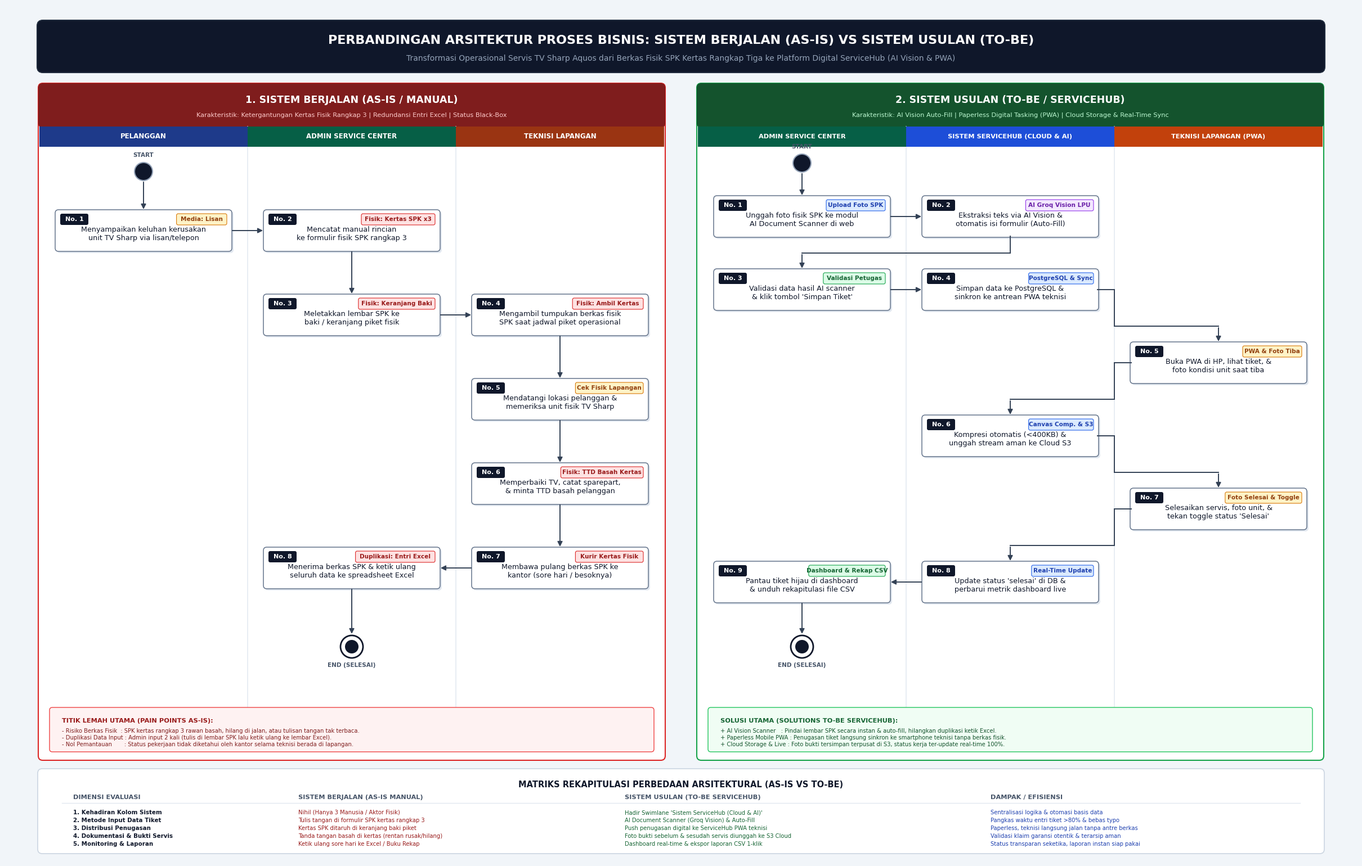

Recreate this plot in Python.
import matplotlib.pyplot as plt
import matplotlib.patches as patches
from matplotlib.patches import FancyBboxPatch, FancyArrowPatch, Circle
import numpy as np

# Set figure and DPI (Ultra HD Widescreen 24 x 15 inches at 300 DPI)
fig_width, fig_height = 24.0, 15.2
fig, ax = plt.subplots(figsize=(fig_width, fig_height), dpi=300)
ax.set_xlim(0, 240)
ax.set_ylim(0, 152)
ax.axis('off')

# Font settings
plt.rcParams['font.family'] = 'Segoe UI'

# Color Palette
BG_CANVAS = "#F1F5F9"       # Slate 100
CARD_BG = "#FFFFFF"         # White
BORDER_SLATE = "#CBD5E1"    # Slate 300
BORDER_LINE = "#E2E8F0"     # Slate 200

TEXT_DARK = "#0F172A"       # Slate 900
TEXT_MUTED = "#64748B"      # Slate 500
ARROW_COLOR = "#334155"     # Slate 700

fig.patch.set_facecolor(BG_CANVAS)

# -------------------------------------------------------------
# 1. MAIN BANNER TITLE
# -------------------------------------------------------------
title_box = FancyBboxPatch((6.0, 140.5), 228.0, 8.5, boxstyle="round,pad=0.4,rounding_size=1.0",
                           facecolor="#0F172A", edgecolor="#1E293B", linewidth=1.5, zorder=2)
ax.add_patch(title_box)

ax.text(120.0, 145.8, "PERBANDINGAN ARSITEKTUR PROSES BISNIS: SISTEM BERJALAN (AS-IS) VS SISTEM USULAN (TO-BE)",
        ha='center', va='center', fontsize=16, fontweight='bold', color="#FFFFFF", zorder=3)
ax.text(120.0, 142.6, "Transformasi Operasional Servis TV Sharp Aquos dari Berkas Fisik SPK Kertas Rangkap Tiga ke Platform Digital ServiceHub (AI Vision & PWA)",
        ha='center', va='center', fontsize=10.0, color="#94A3B8", zorder=3)

# -------------------------------------------------------------
# HELPER: Draw Mini-Diagram Box
# -------------------------------------------------------------
def draw_card(cx, cy, lines, step_num, tag, tag_type="warn", w=31.0, h=7.0):
    x = cx - w/2
    y = cy - h/2
    
    # Shadow
    shadow = FancyBboxPatch((x + 0.3, y - 0.3), w, h,
                            boxstyle="round,pad=0.2,rounding_size=0.6",
                            facecolor="#E2E8F0", edgecolor="none", zorder=4)
    ax.add_patch(shadow)
    
    # Main box
    box = FancyBboxPatch((x, y), w, h,
                         boxstyle="round,pad=0.2,rounding_size=0.6",
                         facecolor="#FFFFFF", edgecolor="#64748B", linewidth=1.1, zorder=5)
    ax.add_patch(box)
    
    # Step badge
    badge_w, badge_h = 4.8, 1.8
    badge = FancyBboxPatch((x + 0.8, y + h - badge_h - 0.6), badge_w, badge_h,
                           boxstyle="round,pad=0.1,rounding_size=0.3",
                           facecolor="#0F172A", edgecolor="none", zorder=6)
    ax.add_patch(badge)
    ax.text(x + 0.8 + badge_w/2, y + h - 0.6 - badge_h/2, f"No. {step_num}",
            ha='center', va='center', fontsize=8.0, fontweight='bold', color="#FFFFFF", zorder=7)
    
    # Tag Badge
    tag_colors = {
        "warn":    {"bg": "#FEF3C7", "border": "#D97706", "text": "#92400E"},
        "danger":  {"bg": "#FEE2E2", "border": "#DC2626", "text": "#991B1B"},
        "success": {"bg": "#DCFCE7", "border": "#16A34A", "text": "#166534"},
        "blue":    {"bg": "#DBEAFE", "border": "#2563EB", "text": "#1E40AF"},
        "purple":  {"bg": "#F3E8FF", "border": "#9333EA", "text": "#6B21A8"}
    }
    tc = tag_colors.get(tag_type, tag_colors["warn"])
    tag_w = len(tag) * 0.52 + 2.5
    tag_box = FancyBboxPatch((x + w - tag_w - 0.8, y + h - badge_h - 0.6), tag_w, badge_h,
                             boxstyle="round,pad=0.1,rounding_size=0.3",
                             facecolor=tc["bg"], edgecolor=tc["border"], linewidth=0.8, zorder=6)
    ax.add_patch(tag_box)
    ax.text(x + w - tag_w/2 - 0.8, y + h - 0.6 - badge_h/2, tag,
            ha='center', va='center', fontsize=7.6, fontweight='bold', color=tc["text"], zorder=7)
    
    # Text
    text_content = "\n".join(lines)
    ax.text(cx, cy - 0.6, text_content,
            ha='center', va='center', fontsize=9.2, color=TEXT_DARK,
            multialignment='center', linespacing=1.2, zorder=6)

def draw_arrow(p1, p2, waypoints=None):
    pts = [p1]
    if waypoints:
        pts.extend(waypoints)
    pts.append(p2)
    for i in range(len(pts) - 1):
        pt_a = pts[i]
        pt_b = pts[i+1]
        if i == len(pts) - 2:
            arrow = FancyArrowPatch(pt_a, pt_b, arrowstyle='-|>', mutation_scale=13,
                                    color=ARROW_COLOR, linewidth=1.4, zorder=8)
            ax.add_patch(arrow)
        else:
            ax.plot([pt_a[0], pt_b[0]], [pt_a[1], pt_b[1]], color=ARROW_COLOR, linewidth=1.4, zorder=7)

# =============================================================
# PANEL KIRI: SISTEM BERJALAN (AS-IS / MANUAL)
# =============================================================
P1_LEFT = 6.0
P1_WIDTH = 111.0
P1_TOP = 138.0
P1_BOTTOM = 18.0
P1_HEIGHT = P1_TOP - P1_BOTTOM

# Outer Card Panel 1
panel1 = FancyBboxPatch((P1_LEFT, P1_BOTTOM), P1_WIDTH, P1_HEIGHT,
                        boxstyle="round,pad=0.2,rounding_size=0.8",
                        facecolor="#FFFFFF", edgecolor="#DC2626", linewidth=1.5, zorder=1)
ax.add_patch(panel1)

# Header Panel 1
p1_hdr = FancyBboxPatch((P1_LEFT, P1_TOP - 7.5), P1_WIDTH, 7.5,
                        boxstyle="round,pad=0.2,rounding_size=0.8",
                        facecolor="#7F1D1D", edgecolor="none", zorder=2)
ax.add_patch(p1_hdr)
p1_sq = patches.Rectangle((P1_LEFT, P1_TOP - 7.5), P1_WIDTH, 2.5, facecolor="#7F1D1D", edgecolor="none", zorder=2)
ax.add_patch(p1_sq)

ax.text(P1_LEFT + P1_WIDTH/2, P1_TOP - 2.8, "1. SISTEM BERJALAN (AS-IS / MANUAL)",
        ha='center', va='center', fontsize=12.5, fontweight='bold', color="#FFFFFF", zorder=3)
ax.text(P1_LEFT + P1_WIDTH/2, P1_TOP - 5.5, "Karakteristik: Ketergantungan Kertas Fisik Rangkap 3 | Redundansi Entri Excel | Status Black-Box",
        ha='center', va='center', fontsize=8.2, color="#FECACA", zorder=3)

# 3 Swimlanes for As-Is
w1 = P1_WIDTH / 3.0
ax.plot([P1_LEFT + w1, P1_LEFT + w1], [P1_BOTTOM + 8.5, P1_TOP - 7.5], color=BORDER_LINE, linewidth=1.1, zorder=2)
ax.plot([P1_LEFT + 2*w1, P1_LEFT + 2*w1], [P1_BOTTOM + 8.5, P1_TOP - 7.5], color=BORDER_LINE, linewidth=1.1, zorder=2)

# Swimlane subheaders
sub_h = 3.6
sl_as_is = [
    {"x": P1_LEFT, "title": "PELANGGAN", "bg": "#1E3A8A"},
    {"x": P1_LEFT + w1, "title": "ADMIN SERVICE CENTER", "bg": "#065F46"},
    {"x": P1_LEFT + 2*w1, "title": "TEKNISI LAPANGAN", "bg": "#9A3412"}
]
for s in sl_as_is:
    sh = patches.Rectangle((s["x"], P1_TOP - 7.5 - sub_h), w1, sub_h, facecolor=s["bg"], edgecolor="none", zorder=3)
    ax.add_patch(sh)
    ax.text(s["x"] + w1/2, P1_TOP - 7.5 - sub_h/2, s["title"],
            ha='center', va='center', fontsize=8.5, fontweight='bold', color="#FFFFFF", zorder=4)

C_IS_1 = P1_LEFT + w1/2      # 24.5
C_IS_2 = P1_LEFT + 1.5*w1    # 61.5
C_IS_3 = P1_LEFT + 2.5*w1    # 98.5

# Steps As-Is
Y_START_IS = 122.5
node_start_is = Circle((C_IS_1, Y_START_IS), 1.6, facecolor="#0F172A", edgecolor="#94A3B8", linewidth=1.5, zorder=8)
ax.add_patch(node_start_is)
ax.text(C_IS_1, Y_START_IS + 2.4, "START", ha='center', va='bottom', fontsize=7.5, fontweight='bold', color="#475569")

# Step 1 (Pelanggan)
draw_card(C_IS_1, 112.0, ["Menyampaikan keluhan kerusakan", "unit TV Sharp via lisan/telepon"], 1, "Media: Lisan", "warn")
# Step 2 (Admin)
draw_card(C_IS_2, 112.0, ["Mencatat manual rincian", "ke formulir fisik SPK rangkap 3"], 2, "Fisik: Kertas SPK x3", "danger")
# Step 3 (Admin)
draw_card(C_IS_2, 97.0, ["Meletakkan lembar SPK ke", "baki / keranjang piket fisik"], 3, "Fisik: Keranjang Baki", "danger")
# Step 4 (Teknisi)
draw_card(C_IS_3, 97.0, ["Mengambil tumpukan berkas fisik", "SPK saat jadwal piket operasional"], 4, "Fisik: Ambil Kertas", "danger")
# Step 5 (Teknisi)
draw_card(C_IS_3, 82.0, ["Mendatangi lokasi pelanggan &", "memeriksa unit fisik TV Sharp"], 5, "Cek Fisik Lapangan", "warn")
# Step 6 (Teknisi)
draw_card(C_IS_3, 67.0, ["Memperbaiki TV, catat sparepart,", "& minta TTD basah pelanggan"], 6, "Fisik: TTD Basah Kertas", "danger")
# Step 7 (Teknisi)
draw_card(C_IS_3, 52.0, ["Membawa pulang berkas SPK ke", "kantor (sore hari / besoknya)"], 7, "Kurir Kertas Fisik", "danger")
# Step 8 (Admin)
draw_card(C_IS_2, 52.0, ["Menerima berkas SPK & ketik ulang", "seluruh data ke spreadsheet Excel"], 8, "Duplikasi: Entri Excel", "danger")

# End Node As-Is
Y_END_IS = 38.0
end_is_out = Circle((C_IS_2, Y_END_IS), 2.0, facecolor="none", edgecolor="#0F172A", linewidth=2.0, zorder=8)
end_is_in  = Circle((C_IS_2, Y_END_IS), 1.2, facecolor="#0F172A", edgecolor="none", zorder=9)
ax.add_patch(end_is_out)
ax.add_patch(end_is_in)
ax.text(C_IS_2, Y_END_IS - 2.8, "END (SELESAI)", ha='center', va='top', fontsize=7.5, fontweight='bold', color="#475569")

# Arrows As-Is
draw_arrow((C_IS_1, Y_START_IS - 1.6), (C_IS_1, 112.0 + 3.5))
draw_arrow((C_IS_1 + 15.5, 112.0), (C_IS_2 - 15.5, 112.0))
draw_arrow((C_IS_2, 112.0 - 3.5), (C_IS_2, 97.0 + 3.5))
draw_arrow((C_IS_2 + 15.5, 97.0), (C_IS_3 - 15.5, 97.0))
draw_arrow((C_IS_3, 97.0 - 3.5), (C_IS_3, 82.0 + 3.5))
draw_arrow((C_IS_3, 82.0 - 3.5), (C_IS_3, 67.0 + 3.5))
draw_arrow((C_IS_3, 67.0 - 3.5), (C_IS_3, 52.0 + 3.5))
draw_arrow((C_IS_3 - 15.5, 52.0), (C_IS_2 + 15.5, 52.0))
draw_arrow((C_IS_2, 52.0 - 3.5), (C_IS_2, Y_END_IS + 2.0))

# Bottom Box As-Is (Pain Points)
as_is_box = FancyBboxPatch((P1_LEFT + 2.0, P1_BOTTOM + 1.5), P1_WIDTH - 4.0, 7.5,
                           boxstyle="round,pad=0.2,rounding_size=0.5",
                           facecolor="#FEF2F2", edgecolor="#EF4444", linewidth=1.0, zorder=2)
ax.add_patch(as_is_box)
ax.text(P1_LEFT + 4.0, P1_BOTTOM + 6.8, "TITIK LEMAH UTAMA (PAIN POINTS AS-IS):",
        ha='left', va='center', fontsize=8.2, fontweight='bold', color="#991B1B", zorder=3)
ax.text(P1_LEFT + 4.0, P1_BOTTOM + 3.8,
        "- Risiko Berkas Fisik  : SPK kertas rangkap 3 rawan basah, hilang di jalan, atau tulisan tangan tak terbaca.\n"
        "- Duplikasi Data Input : Admin input 2 kali (tulis di lembar SPK lalu ketik ulang ke lembar Excel).\n"
        "- Nol Pemantauan       : Status pekerjaan tidak diketahui oleh kantor selama teknisi berada di lapangan.",
        ha='left', va='center', fontsize=7.2, color="#7F1D1D", linespacing=1.2, zorder=3)


# =============================================================
# PANEL KANAN: SISTEM USULAN (TO-BE / SERVICEHUB)
# =============================================================
P2_LEFT = 123.0
P2_WIDTH = 111.0
P2_TOP = 138.0
P2_BOTTOM = 18.0
P2_HEIGHT = P2_TOP - P2_BOTTOM

# Outer Card Panel 2
panel2 = FancyBboxPatch((P2_LEFT, P2_BOTTOM), P2_WIDTH, P2_HEIGHT,
                        boxstyle="round,pad=0.2,rounding_size=0.8",
                        facecolor="#FFFFFF", edgecolor="#16A34A", linewidth=1.5, zorder=1)
ax.add_patch(panel2)

# Header Panel 2
p2_hdr = FancyBboxPatch((P2_LEFT, P2_TOP - 7.5), P2_WIDTH, 7.5,
                        boxstyle="round,pad=0.2,rounding_size=0.8",
                        facecolor="#14532D", edgecolor="none", zorder=2)
ax.add_patch(p2_hdr)
p2_sq = patches.Rectangle((P2_LEFT, P2_TOP - 7.5), P2_WIDTH, 2.5, facecolor="#14532D", edgecolor="none", zorder=2)
ax.add_patch(p2_sq)

ax.text(P2_LEFT + P2_WIDTH/2, P2_TOP - 2.8, "2. SISTEM USULAN (TO-BE / SERVICEHUB)",
        ha='center', va='center', fontsize=12.5, fontweight='bold', color="#FFFFFF", zorder=3)
ax.text(P2_LEFT + P2_WIDTH/2, P2_TOP - 5.5, "Karakteristik: AI Vision Auto-Fill | Paperless Digital Tasking (PWA) | Cloud Storage & Real-Time Sync",
        ha='center', va='center', fontsize=8.2, color="#BBF7D0", zorder=3)

# 3 Swimlanes for To-Be
w2 = P2_WIDTH / 3.0
ax.plot([P2_LEFT + w2, P2_LEFT + w2], [P2_BOTTOM + 8.5, P2_TOP - 7.5], color=BORDER_LINE, linewidth=1.1, zorder=2)
ax.plot([P2_LEFT + 2*w2, P2_LEFT + 2*w2], [P2_BOTTOM + 8.5, P2_TOP - 7.5], color=BORDER_LINE, linewidth=1.1, zorder=2)

sl_to_be = [
    {"x": P2_LEFT, "title": "ADMIN SERVICE CENTER", "bg": "#065F46"},
    {"x": P2_LEFT + w2, "title": "SISTEM SERVICEHUB (CLOUD & AI)", "bg": "#1D4ED8"},
    {"x": P2_LEFT + 2*w2, "title": "TEKNISI LAPANGAN (PWA)", "bg": "#C2410C"}
]
for s in sl_to_be:
    sh = patches.Rectangle((s["x"], P2_TOP - 7.5 - sub_h), w2, sub_h, facecolor=s["bg"], edgecolor="none", zorder=3)
    ax.add_patch(sh)
    ax.text(s["x"] + w2/2, P2_TOP - 7.5 - sub_h/2, s["title"],
            ha='center', va='center', fontsize=8.2, fontweight='bold', color="#FFFFFF", zorder=4)

C_TO_1 = P2_LEFT + w2/2      # 141.5 (Admin)
C_TO_2 = P2_LEFT + 1.5*w2    # 178.5 (Sistem)
C_TO_3 = P2_LEFT + 2.5*w2    # 215.5 (Teknisi)

# Steps To-Be
Y_START_TO = 124.0
node_start_to = Circle((C_TO_1, Y_START_TO), 1.6, facecolor="#0F172A", edgecolor="#94A3B8", linewidth=1.5, zorder=8)
ax.add_patch(node_start_to)
ax.text(C_TO_1, Y_START_TO + 2.4, "START", ha='center', va='bottom', fontsize=7.5, fontweight='bold', color="#475569")

# Step 1 (Admin)
draw_card(C_TO_1, 114.5, ["Unggah foto fisik SPK ke modul", "AI Document Scanner di web"], 1, "Upload Foto SPK", "blue")
# Step 2 (Sistem)
draw_card(C_TO_2, 114.5, ["Ekstraksi teks via AI Vision &", "otomatis isi formulir (Auto-Fill)"], 2, "AI Groq Vision LPU", "purple")
# Step 3 (Admin)
draw_card(C_TO_1, 101.5, ["Validasi data hasil AI scanner", "& klik tombol 'Simpan Tiket'"], 3, "Validasi Petugas", "success")
# Step 4 (Sistem)
draw_card(C_TO_2, 101.5, ["Simpan data ke PostgreSQL &", "sinkron ke antrean PWA teknisi"], 4, "PostgreSQL & Sync", "blue")
# Step 5 (Teknisi)
draw_card(C_TO_3, 88.5, ["Buka PWA di HP, lihat tiket, &", "foto kondisi unit saat tiba"], 5, "PWA & Foto Tiba", "warn")
# Step 6 (Sistem)
draw_card(C_TO_2, 75.5, ["Kompresi otomatis (<400KB) &", "unggah stream aman ke Cloud S3"], 6, "Canvas Comp. & S3", "blue")
# Step 7 (Teknisi)
draw_card(C_TO_3, 62.5, ["Selesaikan servis, foto unit, &", "tekan toggle status 'Selesai'"], 7, "Foto Selesai & Toggle", "warn")
# Step 8 (Sistem)
draw_card(C_TO_2, 49.5, ["Update status 'selesai' di DB &", "perbarui metrik dashboard live"], 8, "Real-Time Update", "blue")
# Step 9 (Admin)
draw_card(C_TO_1, 49.5, ["Pantau tiket hijau di dashboard", "& unduh rekapitulasi file CSV"], 9, "Dashboard & Rekap CSV", "success")

# End Node To-Be
Y_END_TO = 38.0
end_to_out = Circle((C_TO_1, Y_END_TO), 2.0, facecolor="none", edgecolor="#0F172A", linewidth=2.0, zorder=8)
end_to_in  = Circle((C_TO_1, Y_END_TO), 1.2, facecolor="#0F172A", edgecolor="none", zorder=9)
ax.add_patch(end_to_out)
ax.add_patch(end_to_in)
ax.text(C_TO_1, Y_END_TO - 2.8, "END (SELESAI)", ha='center', va='top', fontsize=7.5, fontweight='bold', color="#475569")

# Arrows To-Be (Zero Overlap Routing)
draw_arrow((C_TO_1, Y_START_TO - 1.6), (C_TO_1, 114.5 + 3.5))
draw_arrow((C_TO_1 + 15.5, 114.5), (C_TO_2 - 15.5, 114.5))

# Step 2 -> Step 3
mid_23 = (114.5 - 3.5 + 101.5 + 3.5) / 2
draw_arrow((C_TO_2, 114.5 - 3.5), (C_TO_1, 101.5 + 3.5), waypoints=[(C_TO_2, mid_23), (C_TO_1, mid_23)])

# Step 3 -> Step 4
draw_arrow((C_TO_1 + 15.5, 101.5), (C_TO_2 - 15.5, 101.5))

# Step 4 -> Step 5
mid_45 = (101.5 - 3.5 + 88.5 + 3.5) / 2
draw_arrow((C_TO_2 + 15.5, 101.5), (C_TO_3, 88.5 + 3.5),
           waypoints=[(C_TO_2 + 15.5 + 3.0, 101.5), (C_TO_2 + 15.5 + 3.0, mid_45), (C_TO_3, mid_45)])

# Step 5 -> Step 6
mid_56 = (88.5 - 3.5 + 75.5 + 3.5) / 2
draw_arrow((C_TO_3 - 15.5, 88.5), (C_TO_2, 75.5 + 3.5),
           waypoints=[(C_TO_3 - 15.5 - 3.0, 88.5), (C_TO_3 - 15.5 - 3.0, mid_56), (C_TO_2, mid_56)])

# Step 6 -> Step 7
mid_67 = (75.5 - 3.5 + 62.5 + 3.5) / 2
draw_arrow((C_TO_2 + 15.5, 75.5), (C_TO_3, 62.5 + 3.5),
           waypoints=[(C_TO_2 + 15.5 + 3.0, 75.5), (C_TO_2 + 15.5 + 3.0, mid_67), (C_TO_3, mid_67)])

# Step 7 -> Step 8
mid_78 = (62.5 - 3.5 + 49.5 + 3.5) / 2
draw_arrow((C_TO_3 - 15.5, 62.5), (C_TO_2, 49.5 + 3.5),
           waypoints=[(C_TO_3 - 15.5 - 3.0, 62.5), (C_TO_3 - 15.5 - 3.0, mid_78), (C_TO_2, mid_78)])

# Step 8 -> Step 9
draw_arrow((C_TO_2 - 15.5, 49.5), (C_TO_1 + 15.5, 49.5))

# Step 9 -> End
draw_arrow((C_TO_1, 49.5 - 3.5), (C_TO_1, Y_END_TO + 2.0))

# Bottom Box To-Be (Key Solutions)
to_be_box = FancyBboxPatch((P2_LEFT + 2.0, P2_BOTTOM + 1.5), P2_WIDTH - 4.0, 7.5,
                           boxstyle="round,pad=0.2,rounding_size=0.5",
                           facecolor="#F0FDF4", edgecolor="#22C55E", linewidth=1.0, zorder=2)
ax.add_patch(to_be_box)
ax.text(P2_LEFT + 4.0, P2_BOTTOM + 6.8, "SOLUSI UTAMA (SOLUTIONS TO-BE SERVICEHUB):",
        ha='left', va='center', fontsize=8.2, fontweight='bold', color="#166534", zorder=3)
ax.text(P2_LEFT + 4.0, P2_BOTTOM + 3.8,
        "+ AI Vision Scanner   : Pindai lembar SPK secara instan & auto-fill, hilangkan duplikasi ketik Excel.\n"
        "+ Paperless Mobile PWA : Penugasan tiket langsung sinkron ke smartphone teknisi tanpa berkas fisik.\n"
        "+ Cloud Storage & Live : Foto bukti tersimpan terpusat di S3, status kerja ter-update real-time 100%.",
        ha='left', va='center', fontsize=7.2, color="#14532D", linespacing=1.2, zorder=3)

# =============================================================
# FOOTER COMPARISON SUMMARY
# =============================================================
ft_box = FancyBboxPatch((6.0, 1.5), 228.0, 14.5, boxstyle="round,pad=0.3,rounding_size=0.8",
                        facecolor="#FFFFFF", edgecolor=BORDER_SLATE, linewidth=1.2, zorder=2)
ax.add_patch(ft_box)

ax.text(120.0, 13.5, "MATRIKS REKAPITULASI PERBEDAAN ARSITEKTURAL (AS-IS VS TO-BE)",
        ha='center', va='center', fontsize=10.5, fontweight='bold', color="#0F172A", zorder=3)

cols_x = [12.0, 52.0, 110.0, 175.0]
headers_mat = ["DIMENSI EVALUASI", "SISTEM BERJALAN (AS-IS MANUAL)", "SISTEM USULAN (TO-BE SERVICEHUB)", "DAMPAK / EFISIENSI"]

for idx, h in enumerate(headers_mat):
    ax.text(cols_x[idx], 11.2, h, ha='left', va='center', fontsize=8.2, fontweight='bold', color="#475569", zorder=3)

ax.plot([10.0, 230.0], [10.2, 10.2], color="#E2E8F0", linewidth=1.0, zorder=3)

matrix_data = [
    ("1. Kehadiran Kolom Sistem", "Nihil (Hanya 3 Manusia / Aktor Fisik)", "Hadir Swimlane 'Sistem ServiceHub (Cloud & AI)'", "Sentralisasi logika & otomasi basis data"),
    ("2. Metode Input Data Tiket", "Tulis tangan di formulir SPK kertas rangkap 3", "AI Document Scanner (Groq Vision) & Auto-Fill", "Pangkas waktu entri tiket >80% & bebas typo"),
    ("3. Distribusi Penugasan", "Kertas SPK ditaruh di keranjang baki piket", "Push penugasan digital ke ServiceHub PWA teknisi", "Paperless, teknisi langsung jalan tanpa antre berkas"),
    ("4. Dokumentasi & Bukti Servis", "Tanda tangan basah di kertas (rentan rusak/hilang)", "Foto bukti sebelum & sesudah servis diunggah ke S3 Cloud", "Validasi klaim garansi otentik & terarsip aman"),
    ("5. Monitoring & Laporan", "Ketik ulang sore hari ke Excel / Buku Rekap", "Dashboard real-time & ekspor laporan CSV 1-klik", "Status transparan seketika, laporan instan siap pakai")
]

y_pos = 8.5
for row in matrix_data:
    ax.text(cols_x[0], y_pos, row[0], ha='left', va='center', fontsize=7.4, fontweight='semibold', color="#0F172A", zorder=3)
    ax.text(cols_x[1], y_pos, row[1], ha='left', va='center', fontsize=7.2, color="#991B1B", zorder=3)
    ax.text(cols_x[2], y_pos, row[2], ha='left', va='center', fontsize=7.2, color="#166534", zorder=3)
    ax.text(cols_x[3], y_pos, row[3], ha='left', va='center', fontsize=7.2, color="#1E40AF", zorder=3)
    y_pos -= 1.4

# Save Outputs
plt.subplots_adjust(left=0, right=1, top=1, bottom=0)
plt.savefig('komparasi_activity_diagram_as_is_vs_to_be_hd.png', dpi=300, facecolor=fig.patch.get_facecolor(), bbox_inches='tight')
plt.savefig('komparasi_activity_diagram_as_is_vs_to_be_hd.svg', format='svg', facecolor=fig.patch.get_facecolor(), bbox_inches='tight')
print("Successfully generated Ultra-HD side-by-side comparison diagram!")
